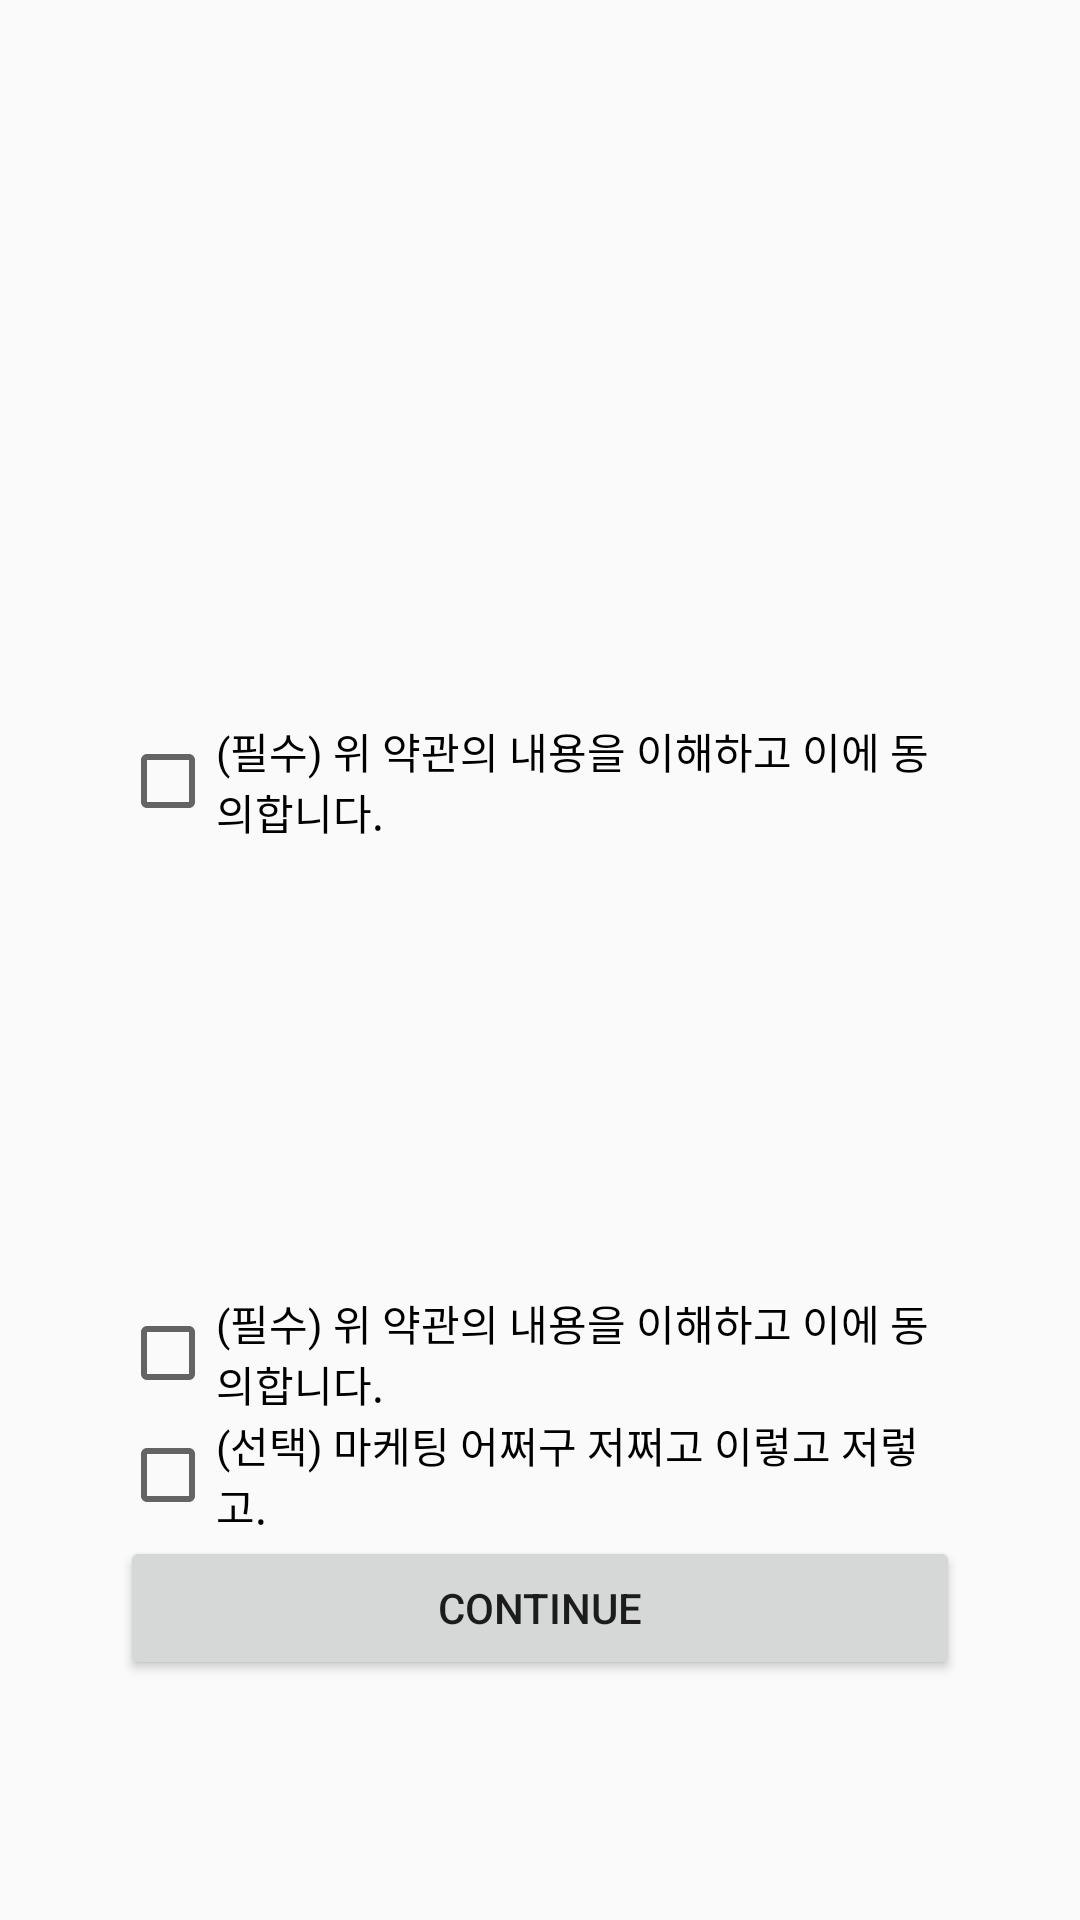

Produce the Android XML layout that renders to this screen, including the resource entries it uses.
<!-- AndroidManifest.xml: application theme Theme.FRIMO -->
<!-- res/layout/terms_of_use.xml -->
<?xml version="1.0" encoding="utf-8"?>
<androidx.constraintlayout.widget.ConstraintLayout xmlns:android="http://schemas.android.com/apk/res/android"
    xmlns:app="http://schemas.android.com/apk/res-auto"
    xmlns:tools="http://schemas.android.com/tools"
    android:layout_width="match_parent"
    android:layout_height="match_parent">

    
    <ImageView
        android:id="@+id/imageview_logo"
        android:layout_width="0dp"
        android:layout_height="0dp"
        android:layout_marginTop="40dp"
        android:layout_marginBottom="43dp"
        android:src="@drawable/title"
        app:layout_constraintBottom_toTopOf="@+id/linearLayout2"
        app:layout_constraintEnd_toEndOf="parent"
        app:layout_constraintStart_toStartOf="parent"
        app:layout_constraintTop_toTopOf="parent" />


    <LinearLayout
        android:id="@+id/linearLayout2"
        android:layout_width="0dp"
        android:layout_height="wrap_content"
        android:layout_marginBottom="80dp"
        android:orientation="vertical"
        android:layout_marginLeft="40dp"
        android:layout_marginRight="40dp"
        app:layout_constraintBottom_toBottomOf="parent"
        app:layout_constraintEnd_toEndOf="parent"
        app:layout_constraintStart_toStartOf="parent"
        app:layout_constraintTop_toBottomOf="@+id/imageview_logo">

        <ScrollView
            android:layout_width="match_parent"
            android:layout_height="150dp"
            tools:layout_editor_absoluteX="34dp"
            tools:layout_editor_absoluteY="390dp" />

        <CheckBox
            android:layout_width="wrap_content"
            android:layout_height="wrap_content"
            android:text="(필수) 위 약관의 내용을 이해하고 이에 동의합니다."
            tools:layout_editor_absoluteX="43dp"
            tools:layout_editor_absoluteY="322dp" />

        <ScrollView
            android:layout_width="match_parent"
            android:layout_height="150dp"
            tools:layout_editor_absoluteX="0dp"
            tools:layout_editor_absoluteY="172dp" />

        <CheckBox
            android:layout_width="wrap_content"
            android:layout_height="wrap_content"
            android:text="(필수) 위 약관의 내용을 이해하고 이에 동의합니다."
            tools:layout_editor_absoluteX="43dp"
            tools:layout_editor_absoluteY="540dp" />

        <CheckBox
            android:layout_width="wrap_content"
            android:layout_height="wrap_content"
            android:text="(선택) 마케팅 어쩌구 저쩌고 이렇고 저렇고."
            tools:layout_editor_absoluteX="43dp"
            tools:layout_editor_absoluteY="588dp" />

        <Button
            android:layout_width="match_parent"
            android:layout_height="wrap_content"
            android:text="Continue"
            tools:layout_editor_absoluteX="0dp"
            tools:layout_editor_absoluteY="655dp" />

    </LinearLayout>

</androidx.constraintlayout.widget.ConstraintLayout>
<!-- resources referenced by this layout -->
<resources>
  <style name="Theme.FRIMO" parent="Theme.AppCompat.Light">
          
          <item name="colorPrimary">@color/purple_500</item>
          <item name="colorPrimaryVariant">@color/purple_700</item>
          <item name="colorOnPrimary">@color/white</item>
          
          <item name="colorSecondary">@color/teal_200</item>
          <item name="colorSecondaryVariant">@color/teal_700</item>
          <item name="colorOnSecondary">@color/black</item>
          
          <item name="android:statusBarColor" tools:targetApi="l">?attr/colorPrimaryVariant</item>
          
      </style>
  <color name="purple_500">#FF6200EE</color>
  <color name="purple_700">#FF3700B3</color>
  <color name="white">#FFFFFFFF</color>
  <color name="teal_200">#FF03DAC5</color>
  <color name="teal_700">#FF018786</color>
  <color name="black">#FF000000</color>
</resources>
